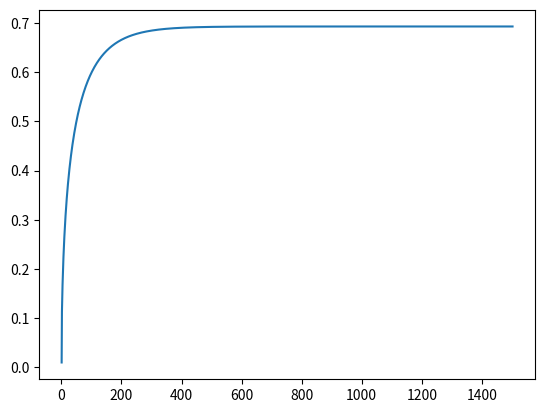

The matplotlib source for this figure:
def get_overlap_region(a,b):

	d=sorted(a+b)		
	return d[1:3] \
			if d[-1]-d[0]  <= sum([i[1] - i[0] for i in [a,b]]) \
			else None
	
print(get_overlap_region([5,20],[3,20]))	

#求极小值
import math
import numpy as np
import matplotlib.pyplot as plt

step=0.03
t0=0.01

X=[]
Y=[]
for o in range(1,1000000):
	x=t0
	a=1-math.exp(-1*x)
	b=math.pow(a,x)
	c=math.log(a)
	d=math.exp(-1*x)*x
	y=b*(c+d/a)
	t=t0-step*y
	X.append(o)
	Y.append(t0)
	if abs(t - t0) < 0.0000000001:
		break
	
	t0=t
plt.plot(X,Y)
plt.show()	
